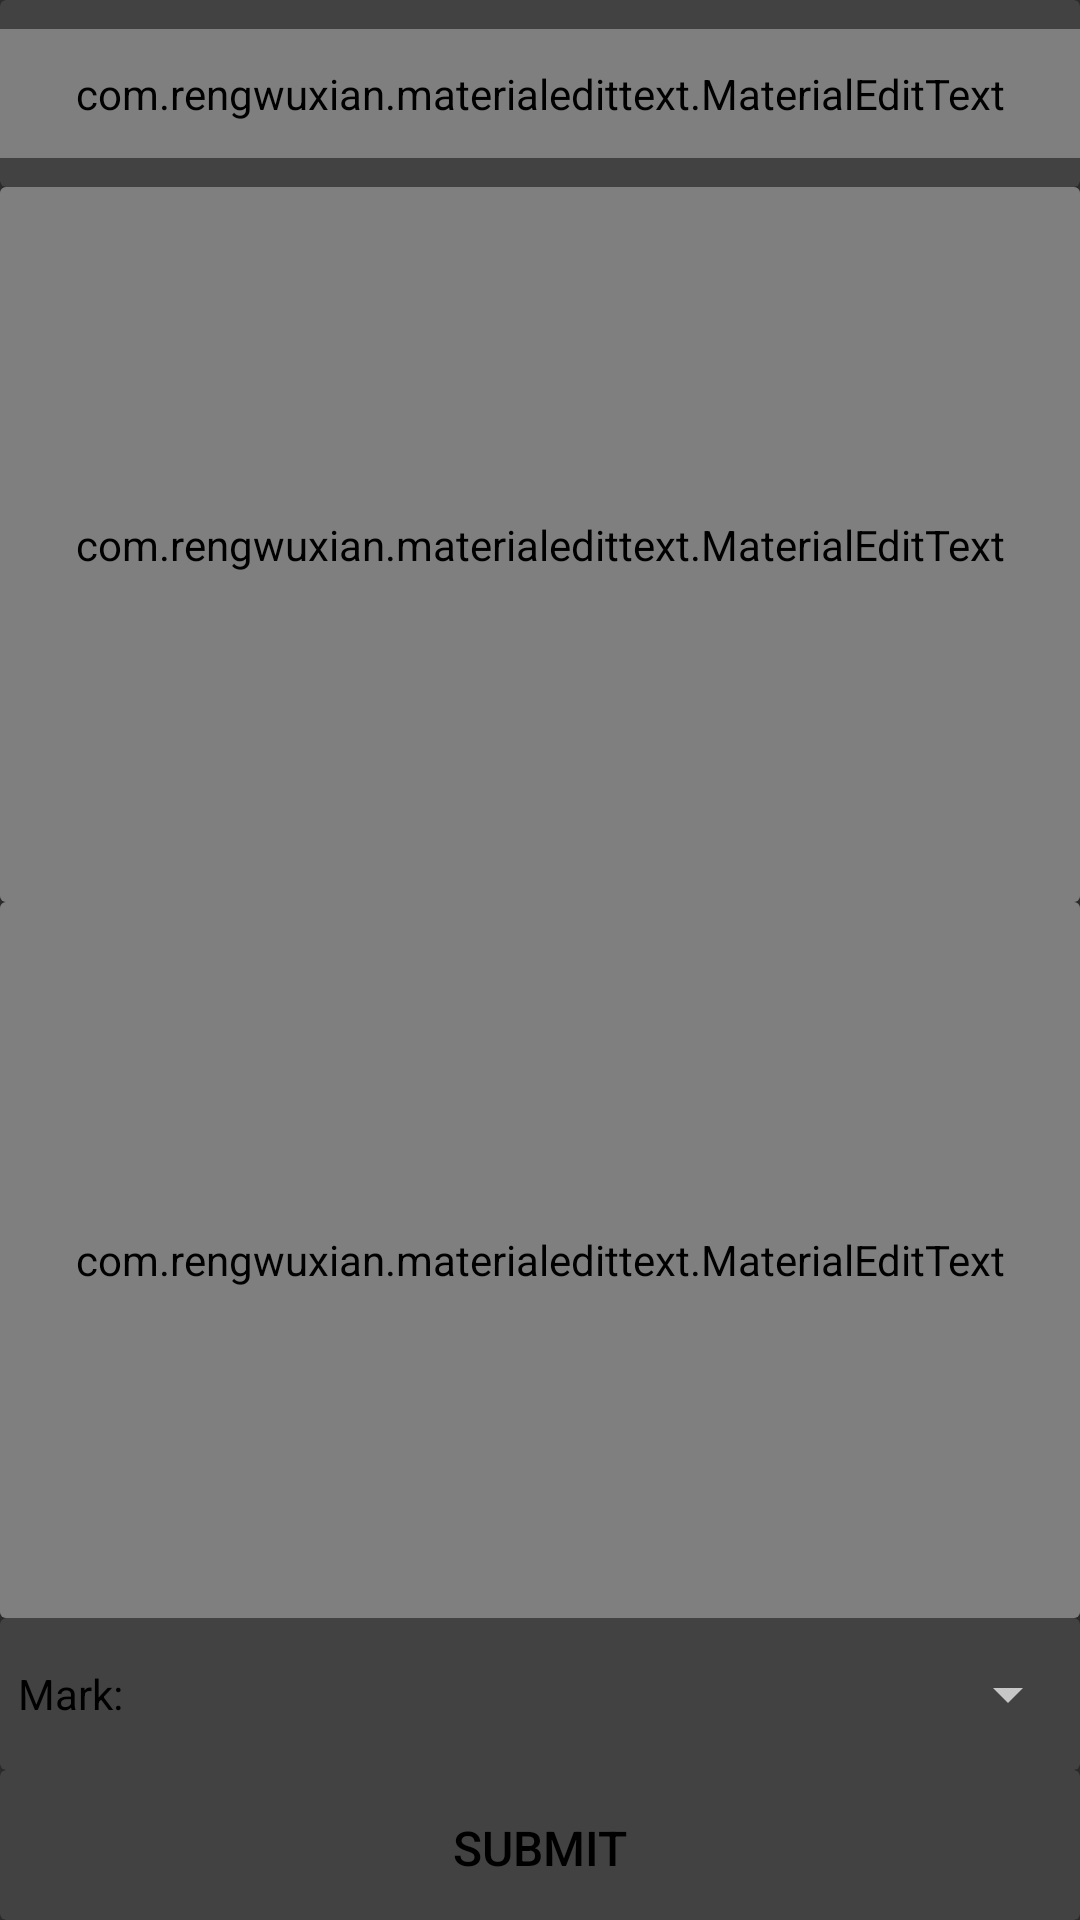

Produce the Android XML layout that renders to this screen, including the resource entries it uses.
<!-- AndroidManifest.xml: application theme AppTheme -->
<!-- res/layout/exam.xml -->
<?xml version="1.0" encoding="utf-8"?>
<ScrollView
    android:id="@+id/self_scroll"
    xmlns:android="http://schemas.android.com/apk/res/android"
    xmlns:app="http://schemas.android.com/apk/res-auto"
    android:layout_width="match_parent"
    android:layout_height="match_parent"
    android:layout_margin="10dp"
    android:fillViewport="true"
    android:isScrollContainer="false">

    <LinearLayout
        android:layout_width="fill_parent"
        android:layout_height="wrap_content"
        android:layout_gravity="center_vertical"
        android:orientation="vertical">

        <android.support.v7.widget.CardView
            android:layout_width="fill_parent"
            android:layout_height="wrap_content"
            android:layout_weight=".1">


            <LinearLayout
                android:layout_width="fill_parent"
                android:layout_height="fill_parent"
                android:gravity="center_vertical"
                android:orientation="horizontal">

                <com.rengwuxian.materialedittext.MaterialEditText
                    android:id="@+id/editText_diagnosis"
                    style="@style/labelText"
                    android:layout_width="0dp"
                    android:layout_height="wrap_content"
                    android:layout_weight="1"
                    android:hint="Diagnosis"
                    android:inputType="textShortMessage"
                    app:floatingLabel="normal"/>
            </LinearLayout>
        </android.support.v7.widget.CardView>

        <android.support.v7.widget.CardView
            android:layout_width="fill_parent"
            android:layout_height="wrap_content"

            android:layout_weight="1">


            <LinearLayout
                android:layout_width="fill_parent"
                android:layout_height="fill_parent"
                android:gravity="center_vertical"
                android:orientation="vertical">


                <com.rengwuxian.materialedittext.MaterialEditText
                    android:id="@+id/editText_well"
                    style="@style/labelText"
                    android:layout_width="match_parent"
                    android:layout_height="0dp"
                    android:layout_weight=".8"
                    android:gravity="left|top"
                    android:hint="What I did well?"
                    android:inputType="textMultiLine"
                    app:floatingLabel="normal"/>
            </LinearLayout>
        </android.support.v7.widget.CardView>

        <android.support.v7.widget.CardView
            android:layout_width="fill_parent"
            android:layout_height="wrap_content"

            android:layout_weight="1">


            <LinearLayout
                android:layout_width="fill_parent"
                android:layout_height="fill_parent"
                android:gravity="center_vertical"
                android:orientation="vertical">

                <com.rengwuxian.materialedittext.MaterialEditText
                    android:id="@+id/editText_improve"
                    style="@style/labelText"
                    android:layout_width="match_parent"
                    android:layout_height="0dp"
                    android:layout_weight=".8"
                    android:gravity="top|left"
                    android:hint="What I could improve"
                    android:inputType="textMultiLine"
                    app:floatingLabel="normal"/>
            </LinearLayout>
        </android.support.v7.widget.CardView>

        <android.support.v7.widget.CardView
            android:layout_width="fill_parent"
            android:layout_height="wrap_content"

            android:layout_weight=".1">


            <LinearLayout
                android:layout_width="fill_parent"
                android:layout_height="fill_parent"
                android:gravity="center_vertical"
                android:orientation="horizontal">

                <TextView
                    android:id="@+id/label_mark"
                    style="labelText"
                    android:layout_width="wrap_content"

                    android:layout_height="wrap_content"
                    android:text="Mark:"
                    android:textIsSelectable="true"/>

                <Spinner
                    android:id="@+id/spinnerMark"
                    android:layout_width="0dp"
                    android:layout_height="wrap_content"
                    android:layout_weight=".8"
                    android:gravity="center"/>
            </LinearLayout>
        </android.support.v7.widget.CardView>

        <android.support.v7.widget.CardView
            android:layout_width="fill_parent"
            android:layout_height="50dp"

            >

            <Button
                android:id="@+id/buttonSubmit"
                style="?android:attr/borderlessButtonStyle"
                android:layout_width="fill_parent"
                android:layout_height="wrap_content"
                android:layout_gravity="bottom"
                android:gravity="center_vertical|center_horizontal"
                android:paddingTop="10dp"
                android:text="Submit"
                android:textSize="16sp"
                />

        </android.support.v7.widget.CardView>

    </LinearLayout>


</ScrollView>
<!-- resources referenced by this layout -->
<resources>
  <style name="labelText" parent="android:Widget.TextView">
          <item name="android:textStyle">normal</item>
          <item name="android:textSize">16sp</item>
          <item name="android:padding">6dp</item>
      </style>
  <style name="AppTheme" parent="AppBaseTheme">
          <item name="android:textColor">#000000</item>
          <item name="colorPrimary">@color/accent_material_dark</item>
          <item name="android:textViewStyle">@style/MyTextViewStyle</item>
  
  
          
          <item name="colorPrimaryDark">@color/material_blue_grey_800</item>
  
      </style>
  <style name="AppBaseTheme" parent="Theme.AppCompat">
          
      </style>
  <style name="MyTextViewStyle" parent="android:Widget.TextView">
          <item name="android:textStyle">normal</item>
          <item name="android:padding">6dp</item>
      </style>
</resources>
